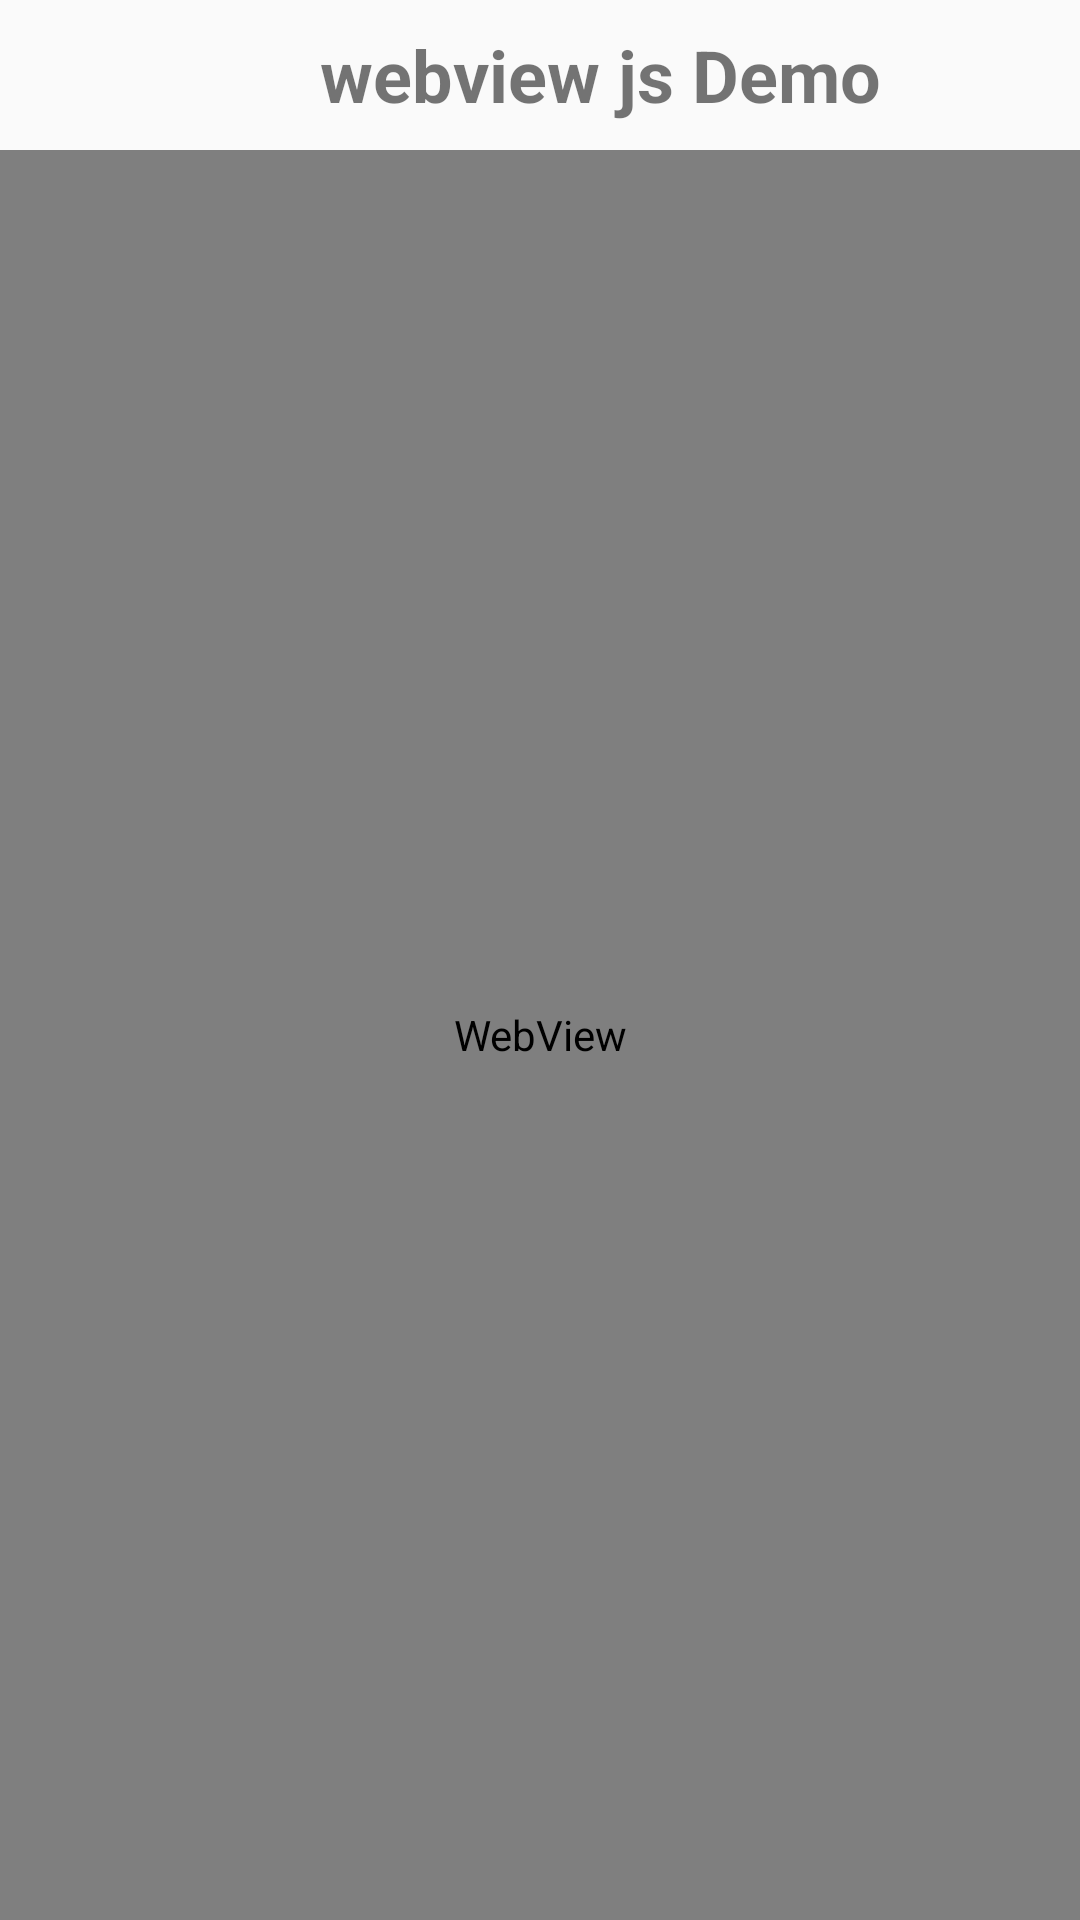

Write the Android layout XML for this screen, with the resource values it uses.
<!-- AndroidManifest.xml: application theme AppTheme -->
<!-- res/layout/activity_webview_js.xml -->
<?xml version="1.0" encoding="utf-8"?>

<LinearLayout xmlns:android="http://schemas.android.com/apk/res/android"
    xmlns:tools="http://schemas.android.com/tools"
    android:layout_width="match_parent"
    android:layout_height="match_parent"
    android:orientation="vertical"
    tools:context=".MainActivity">
    <TextView
        android:layout_width="400dp"
        android:layout_height="50dp"
        android:textSize="24sp"
        android:textStyle="bold"
        android:textAlignment="center"
        android:gravity="center"
        android:text="webview js Demo"
        />

    <WebView
        android:id='@+id/show_webview_js'
        android:layout_width="match_parent"
        android:layout_height="match_parent"
        xmlns:android="http://schemas.android.com/apk/res/android" />

</LinearLayout>
<!-- resources referenced by this layout -->
<resources>
  <style name="AppTheme" parent="Theme.AppCompat.Light.NoActionBar">
          
          <item name="colorPrimary">@color/colorPrimary</item>
          <item name="colorPrimaryDark">@color/colorPrimaryDark</item>
          <item name="colorAccent">@color/colorAccent</item>
      </style>
  <!-- not gathered from this repository: default colours our renderer supplied (Android Studio template values) -->
  <color name="colorPrimary">#FF6200EE</color>
  <color name="colorPrimaryDark">#FF3700B3</color>
  <color name="colorAccent">#FF03DAC5</color>
</resources>
